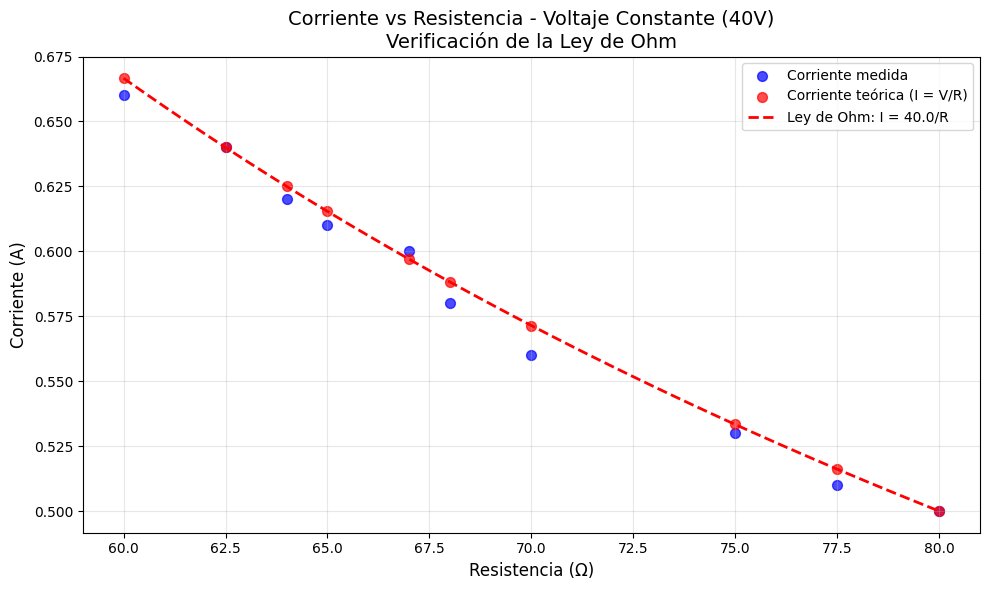

This chart was generated by the following Python code: (Note: this script raises an exception after producing the figure.)
# -*- coding: utf-8 -*-
"""
Analisis de Corriente vs Resistencia - Fase 2
Laboratorio de Ley de Ohm
"""

import numpy as np
import matplotlib.pyplot as plt
from scipy import stats
import pandas as pd

# Configuracion de matplotlib para espanol
plt.rcParams['font.family'] = 'DejaVu Sans'
plt.rcParams['axes.unicode_minus'] = False

# Datos experimentales de la Fase 2 (Voltaje constante = 40V)
datos_fase2 = {
    'Corriente_medida_A': [0.660, 0.640, 0.620, 0.610, 0.600, 0.580, 0.560, 0.530, 0.510, 0.500],
    'Resistencia_Ohm': [60.0, 62.5, 64.0, 65.0, 67.0, 68.0, 70.0, 75.0, 77.5, 80.0]
}

# Crear DataFrame
df = pd.DataFrame(datos_fase2)

# Calcular corriente teórica usando I = V/R
voltaje_constante = 40.0  # V
df['Corriente_teorica_A'] = voltaje_constante / df['Resistencia_Ohm']

# Calcular error porcentual
df['Error_Porcentual'] = np.abs(df['Corriente_medida_A'] - df['Corriente_teorica_A']) / df['Corriente_teorica_A'] * 100

# Calcular estadísticas
corriente_promedio = df['Corriente_medida_A'].mean()
desviacion_std = df['Corriente_medida_A'].std()
incertidumbre = desviacion_std / np.sqrt(len(df))
error_promedio = df['Error_Porcentual'].mean()

print("=== ANÁLISIS CORRIENTE vs RESISTENCIA (FASE 2) ===")
print(f"Voltaje constante: {voltaje_constante} V")
print(f"Corriente promedio medida: {corriente_promedio:.3f} ± {incertidumbre:.3f} A")
print(f"Desviación estándar: {desviacion_std:.3f} A")
print(f"Error promedio: {error_promedio:.3f}%")
print()

# Regresión lineal I vs 1/R (verificación de la Ley de Ohm)
df['Inverso_Resistencia'] = 1 / df['Resistencia_Ohm']
slope, intercept, r_value, p_value, std_err = stats.linregress(df['Inverso_Resistencia'], df['Corriente_medida_A'])

print(f"Pendiente de la regresión I vs 1/R: {slope:.3f} A·Ω")
print(f"Valor esperado de la pendiente (V): {voltaje_constante:.1f} V")
print(f"Error en la pendiente: {abs(slope - voltaje_constante):.3f} V")
print(f"Coeficiente de correlación (R²): {r_value**2:.4f}")
print()

# Crear gráfica I vs R
plt.figure(figsize=(10, 6))
plt.scatter(df['Resistencia_Ohm'], df['Corriente_medida_A'], color='blue', s=50, alpha=0.7, 
           label='Corriente medida')
plt.scatter(df['Resistencia_Ohm'], df['Corriente_teorica_A'], color='red', s=50, alpha=0.7, 
           label='Corriente teórica (I = V/R)')

# Línea teórica
resistencia_teorica = np.linspace(df['Resistencia_Ohm'].min(), df['Resistencia_Ohm'].max(), 100)
corriente_teorica = voltaje_constante / resistencia_teorica
plt.plot(resistencia_teorica, corriente_teorica, 'r--', linewidth=2, 
         label=f'Ley de Ohm: I = {voltaje_constante}/R')

plt.xlabel('Resistencia (Ω)', fontsize=12)
plt.ylabel('Corriente (A)', fontsize=12)
plt.title('Corriente vs Resistencia - Voltaje Constante (40V)\nVerificación de la Ley de Ohm', fontsize=14)
plt.grid(True, alpha=0.3)
plt.legend()
plt.tight_layout()

# Guardar gráfica
plt.savefig('../graficas/corriente_vs_resistencia.png', dpi=300, bbox_inches='tight')
plt.show()

# Crear gráfica I vs 1/R (debería ser lineal)
plt.figure(figsize=(10, 6))
plt.scatter(df['Inverso_Resistencia'], df['Corriente_medida_A'], color='blue', s=50, alpha=0.7, 
           label='Datos experimentales')

# Línea de regresión
inverso_r_teorico = np.linspace(df['Inverso_Resistencia'].min(), df['Inverso_Resistencia'].max(), 100)
corriente_regresion = slope * inverso_r_teorico + intercept
plt.plot(inverso_r_teorico, corriente_regresion, 'r--', linewidth=2, 
         label=f'Regresión: I = {slope:.2f}(1/R) + {intercept:.3f}')

plt.xlabel('1/Resistencia (1/Ω)', fontsize=12)
plt.ylabel('Corriente (A)', fontsize=12)
plt.title('Corriente vs 1/Resistencia\nVerificación de la relación I = V/R', fontsize=14)
plt.grid(True, alpha=0.3)
plt.legend()
plt.tight_layout()

# Guardar gráfica
plt.savefig('../graficas/corriente_vs_inverso_resistencia.png', dpi=300, bbox_inches='tight')
plt.show()

# Crear gráfica de error porcentual
plt.figure(figsize=(10, 6))
plt.scatter(df['Resistencia_Ohm'], df['Error_Porcentual'], color='green', s=50, alpha=0.7)
plt.axhline(y=error_promedio, color='red', linestyle='--', linewidth=2, 
           label=f'Error promedio: {error_promedio:.2f}%')

plt.xlabel('Resistencia (Ω)', fontsize=12)
plt.ylabel('Error Porcentual (%)', fontsize=12)
plt.title('Error Porcentual vs Resistencia\nComparación entre corriente medida y teórica', fontsize=14)
plt.grid(True, alpha=0.3)
plt.legend()
plt.tight_layout()

# Guardar gráfica
plt.savefig('../graficas/error_porcentual_vs_resistencia.png', dpi=300, bbox_inches='tight')
plt.show()

# Crear tabla de resultados
print("=== TABLA DE RESULTADOS DETALLADOS ===")
df_display = df.copy()
df_display['Inverso_Resistencia'] = df_display['Inverso_Resistencia'].round(4)
df_display['Error_Porcentual'] = df_display['Error_Porcentual'].round(2)
print(df_display.round(3).to_string(index=False))

print(f"\n=== VERIFICACIÓN DE LA LEY DE OHM ===")
print(f"La relación I = V/R se verifica con V = {voltaje_constante} V")
print(f"La pendiente de la regresión I vs 1/R es {slope:.3f} A·Ω (esperado: {voltaje_constante} V)")
print(f"El error en la pendiente es {abs(slope - voltaje_constante):.3f} V")
print(f"El coeficiente de correlación R² = {r_value**2:.4f} confirma la relación lineal")
